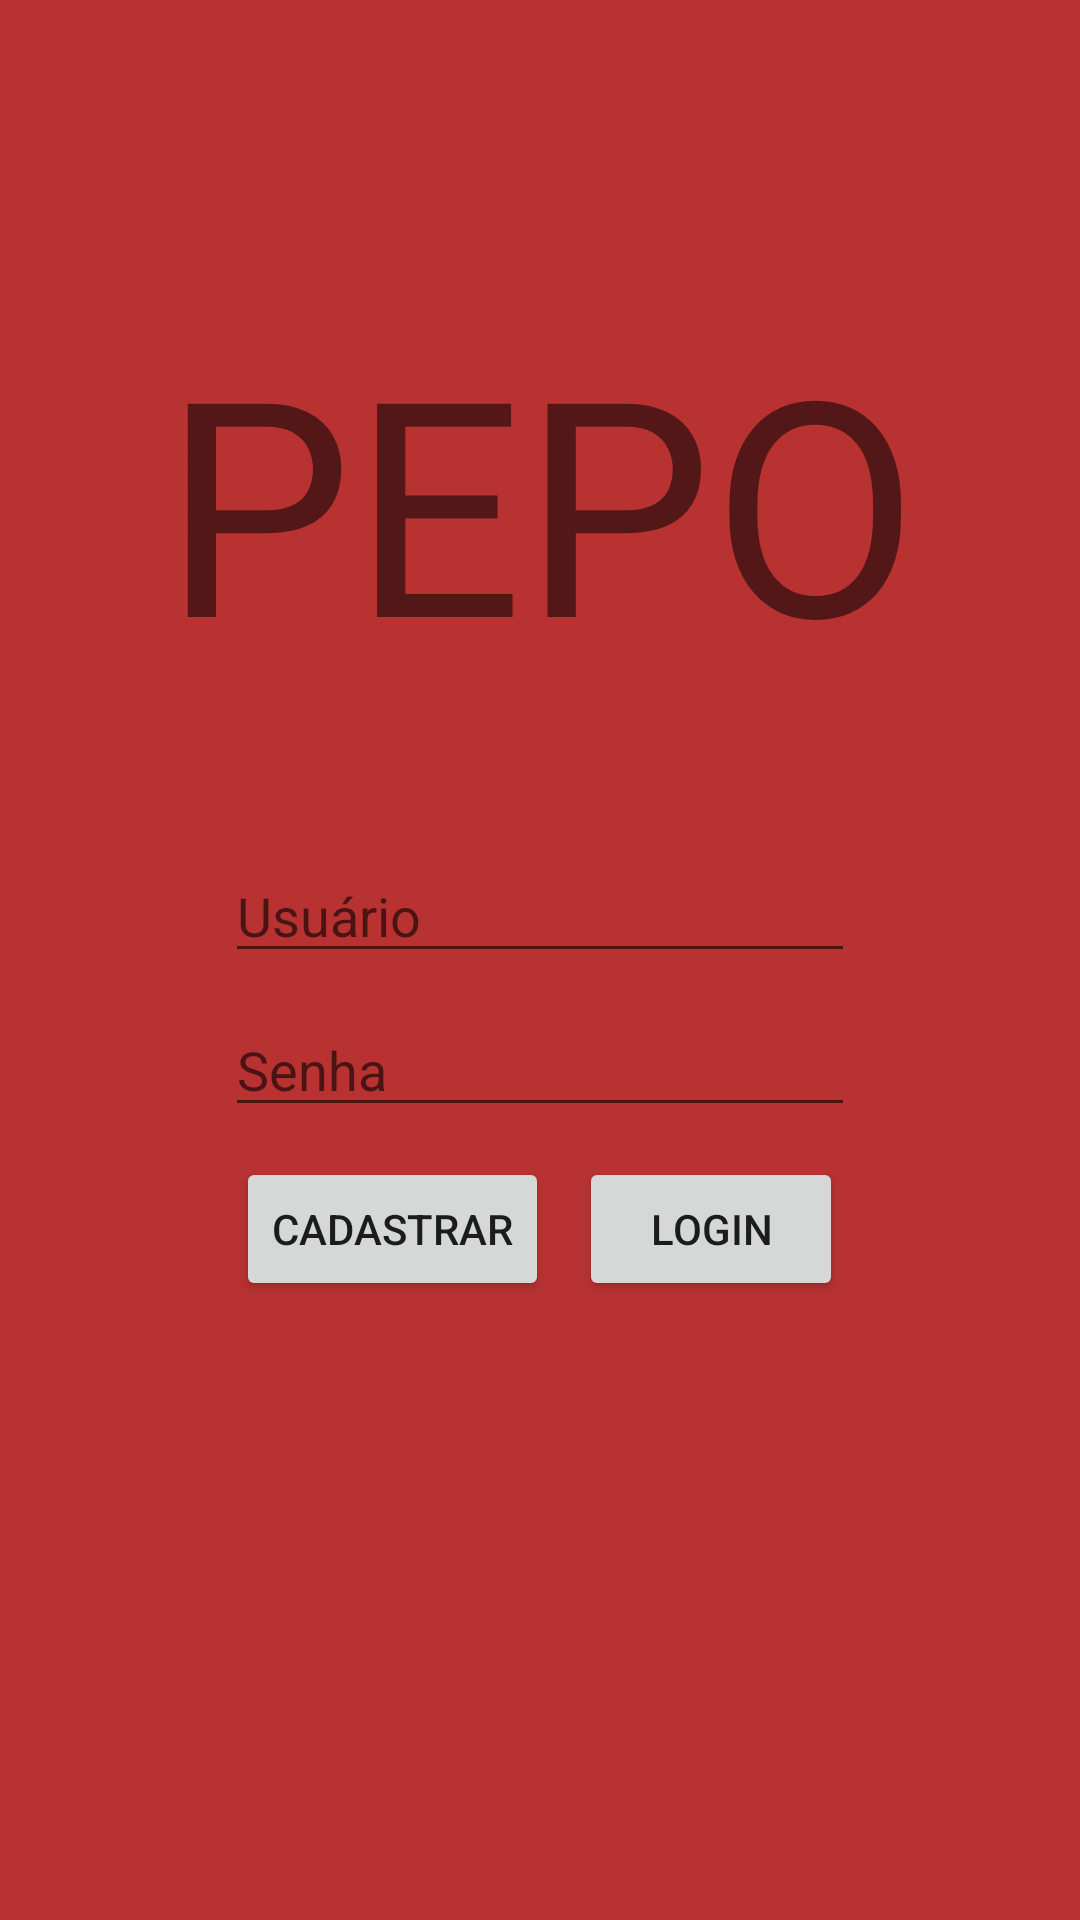

Write the Android layout XML for this screen, with the resource values it uses.
<!-- AndroidManifest.xml: application theme Theme.Trab1ProgMov -->
<!-- res/layout/fragment_login.xml -->
<?xml version="1.0" encoding="utf-8"?>
<FrameLayout xmlns:android="http://schemas.android.com/apk/res/android"
    xmlns:tools="http://schemas.android.com/tools"
    android:layout_width="match_parent"
    android:layout_height="match_parent"
    tools:context=".login">

    <LinearLayout
        android:layout_width="match_parent"
        android:layout_height="match_parent"
        android:orientation="vertical"
        android:gravity="center_horizontal">
        <TextView
            android:layout_marginTop="100dp"
            android:layout_marginBottom="50dp"
            android:id="@+id/txtPEPO"
            android:layout_width="match_parent"
            android:layout_height="wrap_content"
            android:textAlignment="center"
            android:textSize="100dp"
            android:text="PEPO" />

        <EditText
            android:id="@+id/edtLogUsuario"
            android:layout_width="wrap_content"
            android:layout_height="wrap_content"
            android:layout_marginBottom="10dp"
            android:ems="10"
            android:hint="Usuário"
            android:inputType="text" />

        <EditText
            android:layout_marginBottom="10dp"
            android:id="@+id/edtLogSenha"
            android:layout_width="wrap_content"
            android:layout_height="wrap_content"
            android:ems="10"
            android:hint="Senha"
            android:inputType="textPassword" />

        <LinearLayout
            android:layout_width="match_parent"
            android:layout_height="match_parent"
            android:orientation="horizontal"
            android:gravity="center_horizontal">


            <Button
                android:layout_marginEnd="10dp"
                android:id="@+id/btnLogCadastrar"
                android:layout_width="wrap_content"
                android:layout_height="wrap_content"
                android:layout_weight="0"
                android:text="Cadastrar" />

            <Button
                android:id="@+id/btnLogLogin"
                android:layout_width="wrap_content"
                android:layout_height="wrap_content"
                android:layout_weight="0"
                android:text="Login" />
        </LinearLayout>
    </LinearLayout>
</FrameLayout>
<!-- resources referenced by this layout -->
<resources>
  <style name="Theme.Trab1ProgMov" parent="Theme.MaterialComponents.DayNight.DarkActionBar.Bridge">
          
          <item name="colorPrimary">@color/background_melancia</item>
          <item name="colorPrimaryVariant">@color/black</item>
          <item name="colorOnPrimary">@color/black</item>
          
          <item name="colorSecondary">@color/background_melancia</item>
          <item name="colorSecondaryVariant">@color/teal_200</item>
          <item name="colorOnSecondary">@color/black</item>
          
          <item name="android:navigationBarColor">@android:color/transparent</item>
          <item name="android:statusBarColor">?attr/colorPrimary</item>
          <item name="android:windowBackground">@color/background_melancia</item>
          
          <item name="bottomNavigationStyle">@style/Widget.App.BottomNavigationView</item>
      </style>
  <color name="background_melancia">#FFB83232</color>
  <color name="black">#FF000000</color>
  <color name="teal_200">#FF03DAC5</color>
  <style name="Widget.App.BottomNavigationView" parent="Widget.MaterialComponents.BottomNavigationView.Colored">
          <item name="materialThemeOverlay">@style/ThemeOverlay.App.BottomNavigationView</item>
      </style>
  <style name="ThemeOverlay.App.BottomNavigationView" parent="">
          <item name="colorPrimary">@color/navbar_melancia</item>
          <item name="colorOnPrimary">@color/black</item>
      </style>
  <color name="navbar_melancia">#FF3BF56F</color>
</resources>
